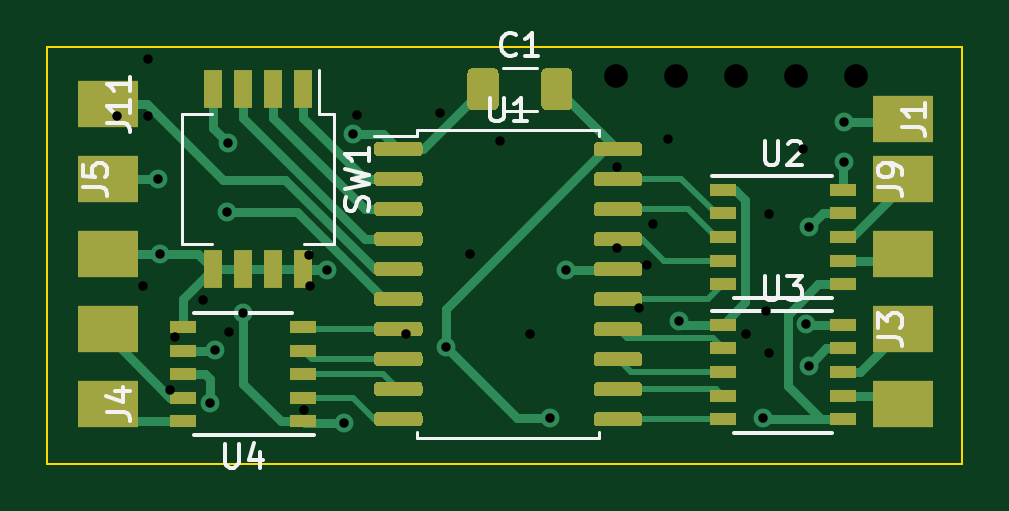
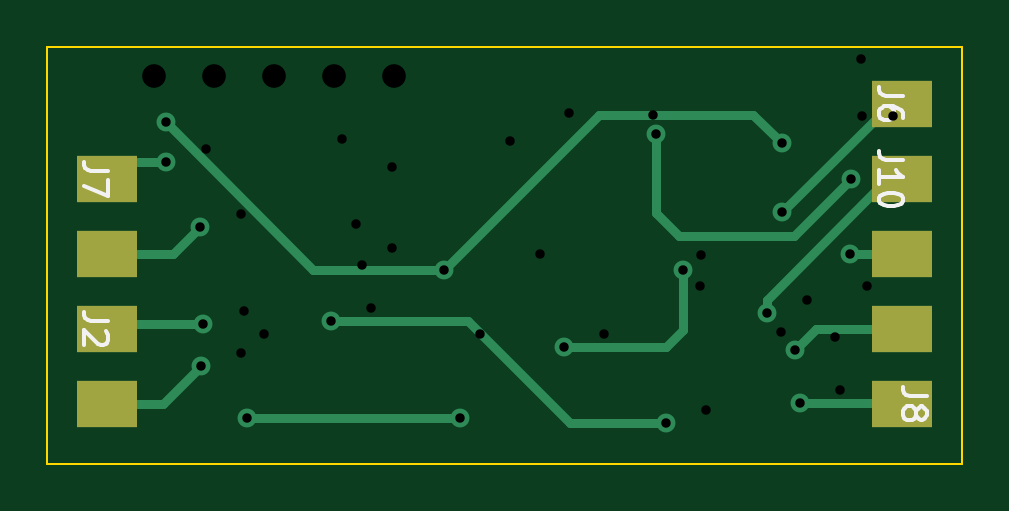
Circuit board: 12 layer files. Board 38.7 x 17.7 mm.
- bottom_copper: RC-DC-Motor_Splitter-B_Cu.gbr (3829 bytes)
- bottom_mask: RC-DC-Motor_Splitter-B_Mask.gbr (815 bytes)
- paste: RC-DC-Motor_Splitter-B_Paste.gbr (810 bytes)
- bottom_silk: RC-DC-Motor_Splitter-B_SilkS.gbr (3608 bytes)
- outline: RC-DC-Motor_Splitter-Edge_Cuts.gbr (697 bytes)
- top_copper: RC-DC-Motor_Splitter-F_Cu.gbr (20014 bytes)
- top_mask: RC-DC-Motor_Splitter-F_Mask.gbr (9405 bytes)
- paste: RC-DC-Motor_Splitter-F_Paste.gbr (9400 bytes)
- top_silk: RC-DC-Motor_Splitter-F_SilkS.gbr (8020 bytes)
- drill: RC-DC-Motor_Splitter-NPTH.drl (269 bytes)
- drill: RC-DC-Motor_Splitter-PTH.drl (803 bytes)
- drill: RC-DC-Motor_Splitter.drl (516 bytes)

=== bottom_copper: RC-DC-Motor_Splitter-B_Cu.gbr ===
%TF.GenerationSoftware,KiCad,Pcbnew,(5.1.9)-1*%
%TF.CreationDate,2021-01-23T19:14:43+00:00*%
%TF.ProjectId,RC-DC-Motor_Splitter,52432d44-432d-44d6-9f74-6f725f53706c,rev?*%
%TF.SameCoordinates,Original*%
%TF.FileFunction,Copper,L2,Bot*%
%TF.FilePolarity,Positive*%
%FSLAX46Y46*%
G04 Gerber Fmt 4.6, Leading zero omitted, Abs format (unit mm)*
G04 Created by KiCad (PCBNEW (5.1.9)-1) date 2021-01-23 19:14:43*
%MOMM*%
%LPD*%
G01*
G04 APERTURE LIST*
%TA.AperFunction,SMDPad,CuDef*%
%ADD10R,2.540000X2.000000*%
%TD*%
%TA.AperFunction,ViaPad*%
%ADD11C,0.800000*%
%TD*%
%TA.AperFunction,Conductor*%
%ADD12C,0.400000*%
%TD*%
G04 APERTURE END LIST*
D10*
%TO.P,J6,1*%
%TO.N,RC_IN1*%
X94615000Y-80010000D03*
%TD*%
%TO.P,J10,2*%
%TO.N,GND*%
X94615000Y-86360000D03*
%TO.P,J10,1*%
%TO.N,+12V*%
X94615000Y-83185000D03*
%TD*%
%TO.P,J7,2*%
%TO.N,Net-(J7-Pad2)*%
X128270000Y-86360000D03*
%TO.P,J7,1*%
%TO.N,Net-(J7-Pad1)*%
X128270000Y-83185000D03*
%TD*%
%TO.P,J2,2*%
%TO.N,Net-(J2-Pad2)*%
X128270000Y-92710000D03*
%TO.P,J2,1*%
%TO.N,Net-(J2-Pad1)*%
X128270000Y-89535000D03*
%TD*%
%TO.P,J8,2*%
%TO.N,Net-(J8-Pad2)*%
X94615000Y-89535000D03*
%TO.P,J8,1*%
%TO.N,Net-(J8-Pad1)*%
X94615000Y-92710000D03*
%TD*%
D11*
%TO.N,GND*%
X122326400Y-93294200D03*
X113309400Y-93294200D03*
X108915200Y-90271600D03*
X103886000Y-87045800D03*
X96799400Y-86360000D03*
%TO.N,+5V*%
X96748600Y-83159600D03*
X105003600Y-81254600D03*
%TO.N,UPDI*%
X99695000Y-81661000D03*
X113995200Y-87020400D03*
X125780800Y-80772000D03*
%TO.N,Net-(J2-Pad2)*%
X124282200Y-91084400D03*
%TO.N,Net-(J2-Pad1)*%
X124180600Y-89306400D03*
%TO.N,RC_IN1*%
X99669600Y-84582000D03*
%TO.N,+12V*%
X118795800Y-89200001D03*
X104597200Y-93497400D03*
X100330000Y-88849200D03*
%TO.N,Net-(J8-Pad2)*%
X99136200Y-90424000D03*
%TO.N,Net-(J8-Pad1)*%
X98930002Y-92659200D03*
%TO.N,Net-(J7-Pad2)*%
X124307600Y-85217000D03*
%TO.N,Net-(J7-Pad1)*%
X125755400Y-82473800D03*
%TD*%
D12*
%TO.N,GND*%
X122326400Y-93294200D02*
X113309400Y-93294200D01*
X108915200Y-90271600D02*
X104597200Y-90271600D01*
X103886000Y-89560400D02*
X103886000Y-87045800D01*
X104597200Y-90271600D02*
X103886000Y-89560400D01*
X94615000Y-86360000D02*
X96799400Y-86360000D01*
%TO.N,+5V*%
X96748600Y-83159600D02*
X99161600Y-85572600D01*
X99161600Y-85572600D02*
X104063800Y-85572600D01*
X105003600Y-84632800D02*
X105003600Y-81254600D01*
X104063800Y-85572600D02*
X105003600Y-84632800D01*
%TO.N,UPDI*%
X107429399Y-80454599D02*
X113995200Y-87020400D01*
X100901401Y-80454599D02*
X107429399Y-80454599D01*
X99695000Y-81661000D02*
X100901401Y-80454599D01*
X119532400Y-87020400D02*
X125780800Y-80772000D01*
X113995200Y-87020400D02*
X119532400Y-87020400D01*
%TO.N,Net-(J2-Pad2)*%
X125907800Y-92710000D02*
X128270000Y-92710000D01*
X124282200Y-91084400D02*
X125907800Y-92710000D01*
%TO.N,Net-(J2-Pad1)*%
X128041400Y-89306400D02*
X128270000Y-89535000D01*
X124180600Y-89306400D02*
X128041400Y-89306400D01*
%TO.N,RC_IN1*%
X94615000Y-80010000D02*
X94589600Y-80035400D01*
X95123000Y-80035400D02*
X99669600Y-84582000D01*
X94589600Y-80035400D02*
X95123000Y-80035400D01*
%TO.N,+12V*%
X118795800Y-89200001D02*
X112958599Y-89200001D01*
X108661200Y-93497400D02*
X104597200Y-93497400D01*
X112958599Y-89200001D02*
X108661200Y-93497400D01*
X95231485Y-83185000D02*
X94615000Y-83185000D01*
X100330000Y-88283515D02*
X95231485Y-83185000D01*
X100330000Y-88849200D02*
X100330000Y-88283515D01*
%TO.N,Net-(J8-Pad2)*%
X98247200Y-89535000D02*
X94615000Y-89535000D01*
X99136200Y-90424000D02*
X98247200Y-89535000D01*
%TO.N,Net-(J8-Pad1)*%
X94665800Y-92659200D02*
X94615000Y-92710000D01*
X98930002Y-92659200D02*
X94665800Y-92659200D01*
%TO.N,Net-(J7-Pad2)*%
X125450600Y-86360000D02*
X128270000Y-86360000D01*
X124307600Y-85217000D02*
X125450600Y-86360000D01*
%TO.N,Net-(J7-Pad1)*%
X127558800Y-82473800D02*
X128270000Y-83185000D01*
X125755400Y-82473800D02*
X127558800Y-82473800D01*
%TD*%
M02*

=== bottom_mask: RC-DC-Motor_Splitter-B_Mask.gbr ===
%TF.GenerationSoftware,KiCad,Pcbnew,(5.1.9)-1*%
%TF.CreationDate,2021-01-23T19:14:43+00:00*%
%TF.ProjectId,RC-DC-Motor_Splitter,52432d44-432d-44d6-9f74-6f725f53706c,rev?*%
%TF.SameCoordinates,Original*%
%TF.FileFunction,Soldermask,Bot*%
%TF.FilePolarity,Negative*%
%FSLAX46Y46*%
G04 Gerber Fmt 4.6, Leading zero omitted, Abs format (unit mm)*
G04 Created by KiCad (PCBNEW (5.1.9)-1) date 2021-01-23 19:14:43*
%MOMM*%
%LPD*%
G01*
G04 APERTURE LIST*
%ADD10R,2.540000X2.000000*%
G04 APERTURE END LIST*
D10*
%TO.C,J6*%
X94615000Y-80010000D03*
%TD*%
%TO.C,J10*%
X94615000Y-86360000D03*
X94615000Y-83185000D03*
%TD*%
%TO.C,J7*%
X128270000Y-86360000D03*
X128270000Y-83185000D03*
%TD*%
%TO.C,J2*%
X128270000Y-92710000D03*
X128270000Y-89535000D03*
%TD*%
%TO.C,J8*%
X94615000Y-89535000D03*
X94615000Y-92710000D03*
%TD*%
M02*

=== paste: RC-DC-Motor_Splitter-B_Paste.gbr ===
%TF.GenerationSoftware,KiCad,Pcbnew,(5.1.9)-1*%
%TF.CreationDate,2021-01-23T19:14:43+00:00*%
%TF.ProjectId,RC-DC-Motor_Splitter,52432d44-432d-44d6-9f74-6f725f53706c,rev?*%
%TF.SameCoordinates,Original*%
%TF.FileFunction,Paste,Bot*%
%TF.FilePolarity,Positive*%
%FSLAX46Y46*%
G04 Gerber Fmt 4.6, Leading zero omitted, Abs format (unit mm)*
G04 Created by KiCad (PCBNEW (5.1.9)-1) date 2021-01-23 19:14:43*
%MOMM*%
%LPD*%
G01*
G04 APERTURE LIST*
%ADD10R,2.540000X2.000000*%
G04 APERTURE END LIST*
D10*
%TO.C,J6*%
X94615000Y-80010000D03*
%TD*%
%TO.C,J10*%
X94615000Y-86360000D03*
X94615000Y-83185000D03*
%TD*%
%TO.C,J7*%
X128270000Y-86360000D03*
X128270000Y-83185000D03*
%TD*%
%TO.C,J2*%
X128270000Y-92710000D03*
X128270000Y-89535000D03*
%TD*%
%TO.C,J8*%
X94615000Y-89535000D03*
X94615000Y-92710000D03*
%TD*%
M02*

=== bottom_silk: RC-DC-Motor_Splitter-B_SilkS.gbr ===
%TF.GenerationSoftware,KiCad,Pcbnew,(5.1.9)-1*%
%TF.CreationDate,2021-01-23T19:14:43+00:00*%
%TF.ProjectId,RC-DC-Motor_Splitter,52432d44-432d-44d6-9f74-6f725f53706c,rev?*%
%TF.SameCoordinates,Original*%
%TF.FileFunction,Legend,Bot*%
%TF.FilePolarity,Positive*%
%FSLAX46Y46*%
G04 Gerber Fmt 4.6, Leading zero omitted, Abs format (unit mm)*
G04 Created by KiCad (PCBNEW (5.1.9)-1) date 2021-01-23 19:14:43*
%MOMM*%
%LPD*%
G01*
G04 APERTURE LIST*
%ADD10C,0.150000*%
G04 APERTURE END LIST*
%TO.C,J6*%
D10*
X94567380Y-79676666D02*
X95281666Y-79676666D01*
X95424523Y-79629047D01*
X95519761Y-79533809D01*
X95567380Y-79390952D01*
X95567380Y-79295714D01*
X94567380Y-80581428D02*
X94567380Y-80390952D01*
X94615000Y-80295714D01*
X94662619Y-80248095D01*
X94805476Y-80152857D01*
X94995952Y-80105238D01*
X95376904Y-80105238D01*
X95472142Y-80152857D01*
X95519761Y-80200476D01*
X95567380Y-80295714D01*
X95567380Y-80486190D01*
X95519761Y-80581428D01*
X95472142Y-80629047D01*
X95376904Y-80676666D01*
X95138809Y-80676666D01*
X95043571Y-80629047D01*
X94995952Y-80581428D01*
X94948333Y-80486190D01*
X94948333Y-80295714D01*
X94995952Y-80200476D01*
X95043571Y-80152857D01*
X95138809Y-80105238D01*
%TO.C,J10*%
X94567380Y-82375476D02*
X95281666Y-82375476D01*
X95424523Y-82327857D01*
X95519761Y-82232619D01*
X95567380Y-82089761D01*
X95567380Y-81994523D01*
X95567380Y-83375476D02*
X95567380Y-82804047D01*
X95567380Y-83089761D02*
X94567380Y-83089761D01*
X94710238Y-82994523D01*
X94805476Y-82899285D01*
X94853095Y-82804047D01*
X94567380Y-83994523D02*
X94567380Y-84089761D01*
X94615000Y-84185000D01*
X94662619Y-84232619D01*
X94757857Y-84280238D01*
X94948333Y-84327857D01*
X95186428Y-84327857D01*
X95376904Y-84280238D01*
X95472142Y-84232619D01*
X95519761Y-84185000D01*
X95567380Y-84089761D01*
X95567380Y-83994523D01*
X95519761Y-83899285D01*
X95472142Y-83851666D01*
X95376904Y-83804047D01*
X95186428Y-83756428D01*
X94948333Y-83756428D01*
X94757857Y-83804047D01*
X94662619Y-83851666D01*
X94615000Y-83899285D01*
X94567380Y-83994523D01*
%TO.C,J7*%
X128222380Y-82851666D02*
X128936666Y-82851666D01*
X129079523Y-82804047D01*
X129174761Y-82708809D01*
X129222380Y-82565952D01*
X129222380Y-82470714D01*
X128222380Y-83232619D02*
X128222380Y-83899285D01*
X129222380Y-83470714D01*
%TO.C,J2*%
X128222380Y-89201666D02*
X128936666Y-89201666D01*
X129079523Y-89154047D01*
X129174761Y-89058809D01*
X129222380Y-88915952D01*
X129222380Y-88820714D01*
X128317619Y-89630238D02*
X128270000Y-89677857D01*
X128222380Y-89773095D01*
X128222380Y-90011190D01*
X128270000Y-90106428D01*
X128317619Y-90154047D01*
X128412857Y-90201666D01*
X128508095Y-90201666D01*
X128650952Y-90154047D01*
X129222380Y-89582619D01*
X129222380Y-90201666D01*
%TO.C,J8*%
X93567380Y-92376666D02*
X94281666Y-92376666D01*
X94424523Y-92329047D01*
X94519761Y-92233809D01*
X94567380Y-92090952D01*
X94567380Y-91995714D01*
X93995952Y-92995714D02*
X93948333Y-92900476D01*
X93900714Y-92852857D01*
X93805476Y-92805238D01*
X93757857Y-92805238D01*
X93662619Y-92852857D01*
X93615000Y-92900476D01*
X93567380Y-92995714D01*
X93567380Y-93186190D01*
X93615000Y-93281428D01*
X93662619Y-93329047D01*
X93757857Y-93376666D01*
X93805476Y-93376666D01*
X93900714Y-93329047D01*
X93948333Y-93281428D01*
X93995952Y-93186190D01*
X93995952Y-92995714D01*
X94043571Y-92900476D01*
X94091190Y-92852857D01*
X94186428Y-92805238D01*
X94376904Y-92805238D01*
X94472142Y-92852857D01*
X94519761Y-92900476D01*
X94567380Y-92995714D01*
X94567380Y-93186190D01*
X94519761Y-93281428D01*
X94472142Y-93329047D01*
X94376904Y-93376666D01*
X94186428Y-93376666D01*
X94091190Y-93329047D01*
X94043571Y-93281428D01*
X93995952Y-93186190D01*
%TD*%
M02*

=== outline: RC-DC-Motor_Splitter-Edge_Cuts.gbr ===
%TF.GenerationSoftware,KiCad,Pcbnew,(5.1.9)-1*%
%TF.CreationDate,2021-01-23T19:14:43+00:00*%
%TF.ProjectId,RC-DC-Motor_Splitter,52432d44-432d-44d6-9f74-6f725f53706c,rev?*%
%TF.SameCoordinates,Original*%
%TF.FileFunction,Profile,NP*%
%FSLAX46Y46*%
G04 Gerber Fmt 4.6, Leading zero omitted, Abs format (unit mm)*
G04 Created by KiCad (PCBNEW (5.1.9)-1) date 2021-01-23 19:14:43*
%MOMM*%
%LPD*%
G01*
G04 APERTURE LIST*
%TA.AperFunction,Profile*%
%ADD10C,0.100000*%
%TD*%
G04 APERTURE END LIST*
D10*
X130784600Y-77571600D02*
X130784600Y-95224600D01*
X92049600Y-77571600D02*
X130784600Y-77571600D01*
X92049600Y-95224600D02*
X92049600Y-77571600D01*
X130784600Y-95224600D02*
X92049600Y-95224600D01*
M02*

=== top_copper: RC-DC-Motor_Splitter-F_Cu.gbr (20014 bytes, source omitted) ===
=== top_mask: RC-DC-Motor_Splitter-F_Mask.gbr (9405 bytes, source omitted) ===
=== paste: RC-DC-Motor_Splitter-F_Paste.gbr (9400 bytes, source omitted) ===
=== top_silk: RC-DC-Motor_Splitter-F_SilkS.gbr (8020 bytes, source omitted) ===
=== drill: RC-DC-Motor_Splitter-NPTH.drl ===
M48
; DRILL file {KiCad (5.1.9)-1} date 01/25/21 19:02:26
; FORMAT={-:-/ absolute / inch / decimal}
; #@! TF.CreationDate,2021-01-25T19:02:26+00:00
; #@! TF.GenerationSoftware,Kicad,Pcbnew,(5.1.9)-1
; #@! TF.FileFunction,NonPlated,1,2,NPTH
FMAT,2
INCH
%
G90
G05
T0
M30

=== drill: RC-DC-Motor_Splitter-PTH.drl ===
M48
; DRILL file {KiCad (5.1.9)-1} date 01/25/21 19:02:26
; FORMAT={-:-/ absolute / inch / decimal}
; #@! TF.CreationDate,2021-01-25T19:02:26+00:00
; #@! TF.GenerationSoftware,Kicad,Pcbnew,(5.1.9)-1
; #@! TF.FileFunction,Plated,1,2,PTH
FMAT,2
INCH
T1C0.0157
T2C0.0394
%
G90
G05
T1
X3.74Y-3.1695
X3.7827Y-3.4537
X3.792Y-3.1695
X3.7925Y-3.0741
X3.828Y-3.6263
X3.8361Y-3.5383
X3.8831Y-3.4763
X3.926Y-3.5295
X4.0511Y-3.6593
X4.06Y-3.4015
X4.062Y-3.4535
X4.14Y-3.1675
X4.2211Y-3.5323
X4.2791Y-3.1647
X4.3276Y-3.4002
X4.3786Y-3.2114
X4.4282Y-3.5322
X4.574Y-3.2555
X4.574Y-3.3895
X4.6101Y-3.4902
X4.624Y-3.4175
X4.634Y-3.3502
X4.658Y-3.2075
X4.7886Y-3.533
X4.8221Y-3.4943
X4.8261Y-3.5643
X4.8271Y-3.3333
X4.8841Y-3.2253
T2
X4.5721Y-3.1036
X4.6721Y-3.1036
X4.7721Y-3.1036
X4.8721Y-3.1036
X4.9721Y-3.1036
T0
M30

=== drill: RC-DC-Motor_Splitter.drl ===
M48
; DRILL file {KiCad (5.1.9)-1} date 01/23/21 19:14:40
; FORMAT={-:-/ absolute / inch / decimal}
; #@! TF.CreationDate,2021-01-23T19:14:40+00:00
; #@! TF.GenerationSoftware,Kicad,Pcbnew,(5.1.9)-1
FMAT,2
INCH
T1C0.0157
%
G90
G05
T1
X3.809Y-3.274
X3.811Y-3.4
X3.8949Y-3.648
X3.903Y-3.56
X3.924Y-3.33
X3.925Y-3.215
X3.95Y-3.498
X4.09Y-3.427
X4.118Y-3.681
X4.134Y-3.199
X4.288Y-3.554
X4.461Y-3.673
X4.488Y-3.426
X4.677Y-3.5118
X4.816Y-3.673
X4.889Y-3.516
X4.893Y-3.586
X4.894Y-3.355
X4.951Y-3.247
X4.952Y-3.18
T0
M30

